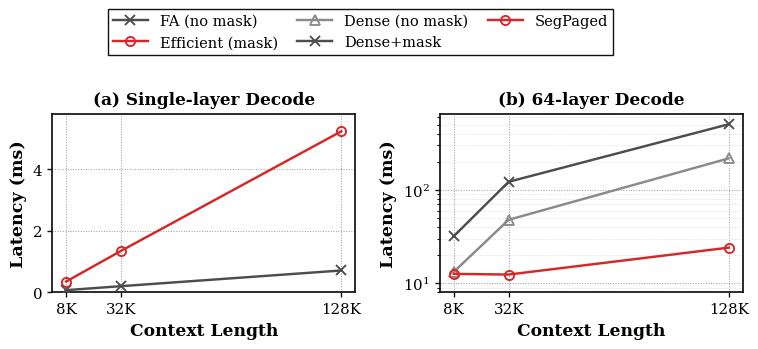
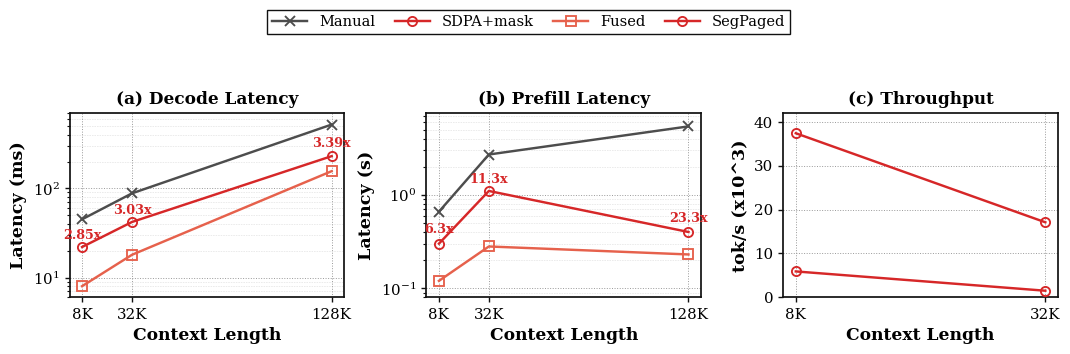
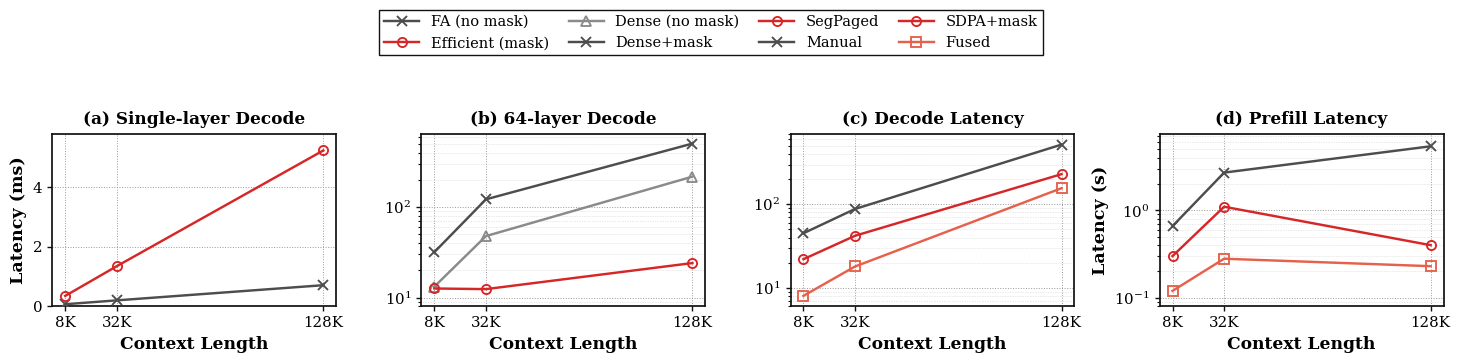

Write Python code to recreate these figures, in order.
#!/usr/bin/env python3
# -*- coding: utf-8 -*-
"""Line-style SegPagedAttention evaluation figures."""

from __future__ import annotations

import matplotlib

matplotlib.use("Agg")
import matplotlib.pyplot as plt

plt.rcParams.update(
    {
        "font.family": "serif",
        "font.serif": ["DejaVu Serif", "Times New Roman", "Times", "serif"],
        "mathtext.fontset": "dejavuserif",
        "pdf.fonttype": 42,
        "ps.fonttype": 42,
        "axes.titleweight": "bold",
        "axes.labelweight": "bold",
    }
)

INK = "#111111"
GRID = "#8E8E8E"
GRAY = "#8A8A8A"
BLACK = "#4D4D4D"
RED = "#D62728"
ORANGE = "#E6614C"

STYLE = {
    "FA (no mask)": dict(color=BLACK, marker="x", mfc="none", mew=1.35),
    "Efficient (mask)": dict(color=RED, marker="o", mfc="none", mew=1.35),
    "Dense (no mask)": dict(color=GRAY, marker="^", mfc="none", mew=1.35),
    "Dense+mask": dict(color=BLACK, marker="x", mfc="none", mew=1.35),
    "SegPaged": dict(color=RED, marker="o", mfc="none", mew=1.35),
    "Manual": dict(color=BLACK, marker="x", mfc="none", mew=1.35),
    "SDPA+mask": dict(color=RED, marker="o", mfc="none", mew=1.35),
    "Fused": dict(color=ORANGE, marker="s", mfc="none", mew=1.35),
}

X = [8, 32, 128]
X_SHORT = [8, 32]


def style_axis(ax, ylabel=None, xlabel=True):
    ax.set_facecolor("white")
    for side in ["top", "right", "left", "bottom"]:
        ax.spines[side].set_visible(True)
        ax.spines[side].set_color(INK)
        ax.spines[side].set_linewidth(1.25)
    ax.grid(
        True,
        which="major",
        axis="both",
        linestyle=":",
        linewidth=0.70,
        color=GRID,
        alpha=0.9,
    )
    ax.grid(
        True,
        which="minor",
        axis="y",
        linestyle=":",
        linewidth=0.45,
        color=GRID,
        alpha=0.45,
    )
    ax.tick_params(
        axis="both", which="major", labelsize=10.8, width=1.0, length=3.8, color=INK
    )
    ax.tick_params(axis="y", which="minor", width=0.8, length=2.4, color=INK)
    if ylabel:
        ax.set_ylabel(ylabel, fontsize=12.6, fontweight="bold")
    if xlabel:
        ax.set_xlabel("Context Length", fontsize=12.3, fontweight="bold")


def plot_panel(ax, title, x, series, ylabel=None, ylim=None, log=False, annotate=None):
    for name, y in series.items():
        st = STYLE[name]
        ax.plot(
            x,
            y,
            label=name,
            color=st["color"],
            linestyle="-",
            linewidth=1.75,
            marker=st["marker"],
            markersize=6.6,
            markerfacecolor=st["mfc"],
            markeredgecolor=st["color"],
            markeredgewidth=st["mew"],
            zorder=3,
        )
    ax.set_title(title, fontsize=12.2, pad=7)
    ax.set_xticks(x)
    ax.set_xticklabels([f"{v}K" for v in x])
    if log:
        ax.set_yscale("log")
    if ylim:
        ax.set_ylim(*ylim)
    style_axis(ax, ylabel=ylabel)
    if annotate:
        for xx, yy, txt in annotate:
            ax.text(
                xx,
                yy,
                txt,
                ha="center",
                va="bottom",
                fontsize=9.2,
                fontweight="bold",
                color=RED,
            )


def shared_legend(fig, axes, order, y=1.02, ncol=4):
    handles, labels = [], []
    seen = {}
    for ax in axes:
        h, l = ax.get_legend_handles_labels()
        seen.update(dict(zip(l, h)))
    for name in order:
        if name in seen:
            handles.append(seen[name])
            labels.append(name)
    fig.legend(
        handles,
        labels,
        loc="upper center",
        bbox_to_anchor=(0.5, y),
        ncol=ncol,
        fontsize=10.5,
        frameon=True,
        fancybox=False,
        framealpha=1.0,
        edgecolor=INK,
        facecolor="white",
        handlelength=2.4,
        columnspacing=1.35,
        borderpad=0.35,
    )


def save(fig, stem):
    fig.savefig(f"{stem}.pdf", bbox_inches="tight", pad_inches=0.03)
    fig.savefig(f"{stem}.png", dpi=260, bbox_inches="tight", pad_inches=0.03)
    plt.close(fig)


# Figure 1: latency comparison from SegPagedattention_1.
fig1, axes1 = plt.subplots(1, 2, figsize=(7.8, 3.3))
plot_panel(
    axes1[0],
    "(a) Single-layer Decode",
    X,
    {"FA (no mask)": [0.07, 0.20, 0.71], "Efficient (mask)": [0.35, 1.35, 5.24]},
    ylabel="Latency (ms)",
    ylim=(0, 5.8),
)
plot_panel(
    axes1[1],
    "(b) 64-layer Decode",
    X,
    {
        "Dense (no mask)": [13.2, 47.9, 218.2],
        "Dense+mask": [31.8, 122.3, 506.8],
        "SegPaged": [12.6, 12.4, 24.1],
    },
    ylabel="Latency (ms)",
    ylim=(8, 650),
    log=True,
)
shared_legend(
    fig1,
    axes1,
    ["FA (no mask)", "Efficient (mask)", "Dense (no mask)", "Dense+mask", "SegPaged"],
    y=1.08,
    ncol=3,
)
fig1.subplots_adjust(left=0.105, right=0.99, top=0.74, bottom=0.20, wspace=0.28)
save(fig1, "SegPagedattention_1")


# Figure 2: implementation comparison from SegPagedAttention_2.
fig2, axes2 = plt.subplots(1, 3, figsize=(10.8, 3.35))
plot_panel(
    axes2[0],
    "(a) Decode Latency",
    X,
    {"Manual": [45, 88, 520], "SDPA+mask": [22, 42, 230], "Fused": [8, 18, 156]},
    ylabel="Latency (ms)",
    ylim=(6, 700),
    log=True,
    annotate=[(8, 25, "2.85x"), (32, 48, "3.03x"), (128, 270, "3.39x")],
)
plot_panel(
    axes2[1],
    "(b) Prefill Latency",
    X,
    {
        "Manual": [0.66, 2.7, 5.4],
        "SDPA+mask": [0.30, 1.10, 0.40],
        "Fused": [0.12, 0.28, 0.23],
    },
    ylabel="Latency (s)",
    ylim=(0.08, 7.5),
    log=True,
    annotate=[(8, 0.36, "6.3x"), (32, 1.25, "11.3x"), (128, 0.48, "23.3x")],
)
plot_panel(
    axes2[2],
    "(c) Throughput",
    X_SHORT,
    {"SDPA+mask": [5.9, 1.5], "SegPaged": [37.4, 17.1]},
    ylabel="tok/s (x10^3)",
    ylim=(0, 42),
)
shared_legend(fig2, axes2, ["Manual", "SDPA+mask", "Fused", "SegPaged"], y=1.08, ncol=4)
fig2.subplots_adjust(left=0.075, right=0.99, top=0.75, bottom=0.20, wspace=0.30)
save(fig2, "SegPagedAttention_2")


# Optional compact paper-ready version: 4 panels in one row.
fig3, axes3 = plt.subplots(1, 4, figsize=(14.8, 3.45))
plot_panel(
    axes3[0],
    "(a) Single-layer Decode",
    X,
    {"FA (no mask)": [0.07, 0.20, 0.71], "Efficient (mask)": [0.35, 1.35, 5.24]},
    ylabel="Latency (ms)",
    ylim=(0, 5.8),
)
plot_panel(
    axes3[1],
    "(b) 64-layer Decode",
    X,
    {
        "Dense (no mask)": [13.2, 47.9, 218.2],
        "Dense+mask": [31.8, 122.3, 506.8],
        "SegPaged": [12.6, 12.4, 24.1],
    },
    ylim=(8, 650),
    log=True,
)
plot_panel(
    axes3[2],
    "(c) Decode Latency",
    X,
    {"Manual": [45, 88, 520], "SDPA+mask": [22, 42, 230], "Fused": [8, 18, 156]},
    ylim=(6, 700),
    log=True,
)
plot_panel(
    axes3[3],
    "(d) Prefill Latency",
    X,
    {
        "Manual": [0.66, 2.7, 5.4],
        "SDPA+mask": [0.30, 1.10, 0.40],
        "Fused": [0.12, 0.28, 0.23],
    },
    ylabel="Latency (s)",
    ylim=(0.08, 7.5),
    log=True,
)
shared_legend(
    fig3,
    axes3,
    [
        "FA (no mask)",
        "Efficient (mask)",
        "Dense (no mask)",
        "Dense+mask",
        "SegPaged",
        "Manual",
        "SDPA+mask",
        "Fused",
    ],
    y=1.08,
    ncol=4,
)
fig3.subplots_adjust(left=0.055, right=0.995, top=0.70, bottom=0.20, wspace=0.30)
save(fig3, "SegPagedAttention_lines")

print("saved SegPagedattention_1, SegPagedAttention_2, SegPagedAttention_lines")
